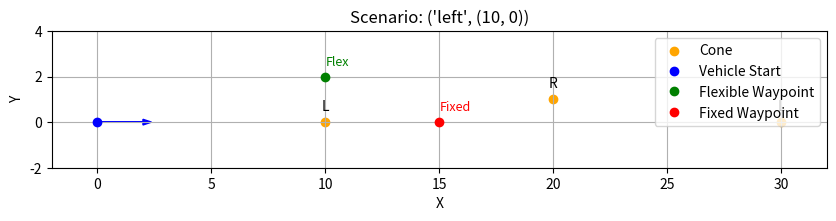

Write the Python code that produced this figure. (Note: this script raises an exception after producing the figure.)
# from typing import List, Tuple, Union
# from ..component import Component
# from ...state import AllState, VehicleState, EntityRelation, EntityRelationEnum, Path, Trajectory, Route, ObjectFrameEnum, AgentState
# from ...utils import serialization, settings
# from ...mathutils.transforms import vector_madd
# from ...mathutils.quadratic_equation import quad_root

# ===== Additional Imports =====
import numpy as np
import matplotlib.pyplot as plt
from scipy.optimize import minimize
# ==============================

#TODO: Combine with current planner and GemStack
# def longitudinal_plan(path : Path, acceleration : float, deceleration : float, max_speed : float, current_speed : float,
#                       method : str) -> Trajectory:
    
#     return Trajectory(frame=path.frame, points=dense_points, times=times)

# [redacted]
def scenario_check(vehicle_state, cone_state):
    """
    Check the cone state and determine the scenario.
    Args:
        vehicle_state: The state of the vehicle.
        cone_state: The state of the cones.
    Returns:
        str: The scenario type.
        - 'left_pass': cone pointed left, go left
        - 'right_pass': cone pointed right, go right
        - 'u_turn': cone standing up, make a U-turn
        tuple: (cone_x, cone__y)
    """
    # Get the closest cone info
    cones_ahead = sorted(cone_state, key=lambda c: np.linalg.norm(
        np.array([c['x'], c['y']]) - np.array(vehicle_state['position'])))
    cone_direction = cones_ahead[0]['orientation']
    cone_position = (cones_ahead[0]['x'], cones_ahead[0]['y'])
    
    # Check the cone orientation
    if cone_direction != 'left' and cone_direction != 'right' and cone_direction != 'standing':
        raise ValueError("Unknown cone orientation")
    
    return cone_direction, cone_position
    
def waypoint_generate(vehicle_state, cone_state):
    """
    Generate waypoints based on the scenario.
    Args:
        vehicle_state: The state of the vehicle.
        cone_state: The state of the cones.
    Returns:
        Tuple[str, Tuple[float, float], Tuple[float, float]]:
            scenario: detected scenario type
            flex_wp: flexible waypoint (used to maneuver)
            fixed_wp: fixed waypoint (goal position)
    """
    scenario, cone_position = scenario_check(vehicle_state, cone_state)
    car_position = np.array(vehicle_state['position'])
    car_heading = vehicle_state['heading']  # in radians

    # ===== Parameters =====
    u_turn_radius = 5.0  # Radius for U-turn
    offset = 2.0  # Offset for left/right pass
    lookahead_distance = 5.0  # Distance ahead for fixed point
    # ======================

    # Direction vector based on heading
    heading_vector = np.array([np.cos(car_heading), np.sin(car_heading)])
    
    # Vector perpendicular to heading (to determine left/right)
    perpendicular_vector = np.array([-np.sin(car_heading), np.cos(car_heading)])

    if scenario == 'standing':
        # U-turn: Circle around the cone
        cone = np.array(cone_position)

        # Flexible waypoint: halfway between car and a point offset from cone center
        flex_wp1 = cone + u_turn_radius * perpendicular_vector
        flex_wp2 = cone + heading_vector * lookahead_distance
        flex_wps = [flex_wp1, flex_wp2]

        # Fixed waypoint: behind the cone after U-turn
        # fixed_wp = cone - heading_vector * lookahead_distance
        fixed_wp = cone - u_turn_radius * perpendicular_vector

    elif scenario == 'left':
        cone = np.array(cone_position)

        # Flexible waypoint: go to the left of the cone
        flex_wp1 = cone + offset * perpendicular_vector
        flex_wps = [flex_wp1]

        # Fixed waypoint: forward after passing the cone
        # fixed_wp = flex_wp + heading_vector * lookahead_distance - offset * perpendicular_vector * 2
        fixed_wp = flex_wp1 + heading_vector * lookahead_distance - offset * perpendicular_vector

    elif scenario == 'right':
        cone = np.array(cone_position)

        # Flexible waypoint: go to the right of the cone
        flex_wp1 = cone - offset * perpendicular_vector
        flex_wps = [flex_wp1]

        # Fixed waypoint: forward after passing the cone
        # fixed_wp = flex_wp + heading_vector * lookahead_distance + offset * perpendicular_vector * 2
        fixed_wp = flex_wp1 + heading_vector * lookahead_distance + offset * perpendicular_vector

    else:
        flex_wps = None
        fixed_wp = None

    return scenario, flex_wps, fixed_wp
    
def velocity_profiling(path, acceleration, deceleration, max_speed, current_speed, lateral_acc_limit):
    """
    Returns a trajectory with velocity profile that respects:
    1. max longitudinal acceleration
    2. max deceleration
    3. max lateral acceleration from curvature
    4. max speed
    """
    # Curvature-based speed limit
    curvature_safe_speeds = []
    for p in path.curvature:
        if abs(p) < 1e-3:
            curvature_safe_speeds.append(max_speed)
        else:
            max_v = np.sqrt(lateral_acc_limit / abs(p))
            curvature_safe_speeds.append(min(max_v, max_speed))

    # Create a custom profile-aware speed function
    def dynamic_max_speed_at(index):
        return curvature_safe_speeds[min(index, len(curvature_safe_speeds) - 1)]

    # You can inject dynamic speed limit into your plan
    return
# [redacted]

# [redacted]
def trajectory_generation(init_state, final_state, N=30, T=0.1, Lr=1.5,
                                              w_c=10.0, w_eps=0.0, w_vvar=5.0,
                                              w_terminal=10.0,
                                              v_min=3.0, v_max=11.0,
                                              waypoint=None, waypoint_penalty_weight=100.0):
    """
    Generate a dynamically feasible trajectory between init_state and final_state (optionally pass a (x,y) waypoint)
    using curvature-based vehicle dynamics and nonlinear optimization.

    Note: We minimize variance of velocity to roughly keep constant velocity so it does not affect the turning radius.

    Thoughts: The trajectory generated from large velocity and large curvature rate can be similar to the trajectory 
    generated using small velovity and small curvature rate, might be scaled versions if the proportions are proper.
    For racing, we want to use the maximum velocity. So maybe we should scale the trajectory using the allowed velocity??? (TODO)
    And how to obtain that??? (TODO)

    TODO: remove v in init_state

    Parameters:
    - init_state (dict): Initial vehicle state with keys 'x', 'y', 'psi', 'c', 'v'.
    - final_state (dict): Target vehicle state with keys 'x', 'y', 'psi', 'c'.
    - N (int): Number of discrete time steps in the trajectory.
    - T (float): Duration of each time step (in seconds).
    - Lr (float): Distance from the vehicle's center to the rear axle. # TODO: find this value for GEMe4
    - w_c (float): Weight for penalizing curvature (smoothness of turns).
    - w_eps (float): Weight for penalizing curvature rate (reduces sharp steering changes).
    - w_vvar (float): Weight for penalizing speed variance (encourages speed smoothness).
    - w_terminal (float): Weight for penalizing final state deviation (soft constraint).
    - v_min (float): Minimum allowed speed (in m/s).
    - v_max (float): Maximum allowed speed (in m/s).
    - waypoint (tuple or None): Optional (x, y) coordinate that the trajectory should pass near.
    - waypoint_penalty_weight (float): Penalty weight for distance from waypoint (soft constraint).

    Returns:
    - x, y, psi, c, v, eps (np.ndarray): Arrays of optimized state and control values.
    - final_error (dict): Final state errors in x, y, psi, and c.
    """
    def cost(p):
        x_, y_, psi_, c_, v_, eps_ = np.split(p, [N - 1, 2 * (N - 1), 3 * (N - 1), 4 * (N - 1), 5 * (N - 1)])
        c_seq = np.concatenate(([init_state['c']], c_))
        v_seq = np.concatenate(([init_state['v']], v_))
        x_final, y_final, psi_final, c_final = x_[-1], y_[-1], psi_[-1], c_[-1]

        cost_c = w_c * np.sum(c_seq ** 2)
        cost_eps = w_eps * np.sum(eps_ ** 2)
        v_mean = np.mean(v_seq)
        cost_vvar = w_vvar * np.mean((v_seq - v_mean) ** 2)

        cost_terminal = w_terminal * (
            (x_final - final_state['x']) ** 2 +
            (y_final - final_state['y']) ** 2 +
            (psi_final - final_state['psi']) ** 2 * 100 + 
            (c_final - final_state['c']) ** 2 * 100 # TODO: remove magic constant
        )

        cost_waypoint = 0.0
        if waypoint is not None:
            # use midpoint index to check passing near the waypoint
            mid = N // 2
            cost_waypoint = waypoint_penalty_weight * (
                (x_[mid-1] - waypoint[0])**2 + (y_[mid-1] - waypoint[1])**2
            )

        return cost_c + cost_eps + cost_vvar + cost_terminal + cost_waypoint

    def dynamics_constraints(p):
        x_, y_, psi_, c_, v_, eps_ = np.split(p, [N - 1, 2 * (N - 1), 3 * (N - 1), 4 * (N - 1), 5 * (N - 1)])
        constraints = []
        x_prev, y_prev, psi_prev, c_prev, v_prev = init_state['x'], init_state['y'], init_state['psi'], init_state['c'], init_state['v']
        for k in range(N - 1):
            dx = v_prev * np.cos(psi_prev + c_prev * Lr) * T
            dy = v_prev * np.sin(psi_prev + c_prev * Lr) * T
            dpsi = v_prev * c_prev * T
            dc = eps_[k] * T
            constraints.extend([
                x_[k] - (x_prev + dx),
                y_[k] - (y_prev + dy),
                psi_[k] - (psi_prev + dpsi),
                c_[k] - (c_prev + dc)
            ])
            x_prev, y_prev, psi_prev, c_prev, v_prev = x_[k], y_[k], psi_[k], c_[k], v_[k]
        return constraints

    # Initial guesses
    x_vals = np.linspace(init_state['x'], final_state['x'], N)
    y_vals = np.linspace(init_state['y'], final_state['y'], N)
    psi_vals = np.linspace(init_state['psi'], final_state['psi'], N)
    c_vals = np.linspace(init_state['c'], final_state['c'], N)
    v_vals = np.ones(N) * init_state['v']
    eps_vals = np.zeros(N - 1)

    p0 = np.concatenate([x_vals[1:], y_vals[1:], psi_vals[1:], c_vals[1:], v_vals[1:], eps_vals])
    bounds = [(None, None)] * (4 * (N - 1)) + [(v_min, v_max)] * (N - 1) + [(None, None)] * (N - 1)

    result = minimize(cost, p0, bounds=bounds,
                      constraints={'type': 'eq', 'fun': dynamics_constraints},
                      options={'maxiter': 1000})
    if not result.success:
        raise RuntimeError("Optimization failed")

    x_, y_, psi_, c_, v_, eps_ = np.split(result.x, [N - 1, 2 * (N - 1), 3 * (N - 1), 4 * (N - 1), 5 * (N - 1)])
    x_full = np.concatenate(([init_state['x']], x_))
    y_full = np.concatenate(([init_state['y']], y_))
    psi_full = np.concatenate(([init_state['psi']], psi_))
    c_full = np.concatenate(([init_state['c']], c_))
    v_full = np.concatenate(([init_state['v']], v_))

    final_error = {
        'x_error': abs(x_full[-1] - final_state['x']),
        'y_error': abs(y_full[-1] - final_state['y']),
        'psi_error': abs(psi_full[-1] - final_state['psi']),
        'c_error': abs(c_full[-1] - final_state['c']),
    }

    return x_full, y_full, psi_full, c_full, v_full, eps_, final_error

def feasibility_check(trajectory, cone_map, car_width=2.0, safety_margin=0.3, v=10.0, Lr=1.5, T=0.1):
    """
    Check if the car trajectory collides with any cones.

    Parameters:
    - trajectory: list of (y, psi, c) states
    - cone_map: list of (x, y) cone positions
    - car_width: width of the vehicle in meters
    - safety_margin: buffer around the vehicle
    - v: vehicle constant speed (used for x position estimation)
    - Lr: distance to rear axle
    - T: time step

    Returns:
    - feasible: True if no collisions
    - collisions: list of indices of cones that were collided with (for plotting purpose)
    - x_vals, y_vals: trajectory positions for plotting (for plotting purpose)
    """
    y_vals, psi_vals, c_vals = zip(*trajectory)
    x_vals = [0.0]
    for i in range(1, len(trajectory)):
        dx = v * np.cos(psi_vals[i-1] + c_vals[i-1] * Lr) * T
        x_vals.append(x_vals[-1] + dx)

    collision_radius = (car_width / 2.0) + safety_margin
    collisions = []

    for j, (cone_x, cone_y) in enumerate(cone_map):
        for x, y in zip(x_vals, y_vals):
            if np.hypot(x - cone_x, y - cone_y) < collision_radius:
                collisions.append(j)
                break

    feasible = len(collisions) == 0
    return feasible, collisions, x_vals, y_vals
######################## 
if __name__ == "__main__":
    def plot_trajectory(x, y, v, c, eps, waypoint=None):
        plt.figure(figsize=(12, 10))

        # Trajectory plot
        plt.subplot(4, 1, 1)
        plt.plot(x, y, label="Trajectory")
        plt.scatter([x[0], x[-1]], [y[0], y[-1]], color='red', label="Start/End")
        
        if waypoint is not None:
            plt.scatter(*waypoint, color='purple', s=60, marker='X', label="Waypoint")
            plt.annotate("Waypoint", (waypoint[0], waypoint[1]), textcoords="offset points", xytext=(5,5), color='purple')

        plt.axis('equal')
        plt.ylabel("y (m)")
        plt.title("Trajectory")
        plt.grid(True)
        plt.legend()

        # Speed plot
        plt.subplot(4, 1, 2)
        plt.plot(v, label="Speed (v)", color="blue")
        plt.ylabel("Speed (m/s)")
        plt.grid(True)
        plt.legend()

        # Curvature plot
        plt.subplot(4, 1, 3)
        plt.plot(c, label="Curvature (c)", color="orange")
        plt.ylabel("Curvature (1/m)")
        plt.grid(True)
        plt.legend()

        # Curvature rate plot
        plt.subplot(4, 1, 4)
        plt.plot(eps, label="Curvature Rate (ε)", color="green")
        plt.xlabel("Step")
        plt.ylabel("ε (1/m²)")
        plt.grid(True)
        plt.legend()

        plt.tight_layout()
        plt.show()

    # --- Test Case 1: pass a cone in slalom ---
    def trajectory_generation_test1():
        # Init and final
        init_state = {'x': 0.0, 'y': 0.0, 'psi': 0.0, 'c': 0.0, 'v': 5.0}
        final_state = {'x': 15.0, 'y': 0.0, 'psi': np.pi / 20000000, 'c': np.pi / 20000000}
        waypoint = (8.0, 6.0)

        # Solve
        x, y, psi, c, v, eps, final_error = trajectory_generation(
            init_state, final_state, waypoint=waypoint
        )
        plot_trajectory(x, y, v, c, eps, waypoint)

        # Error
        print("\nFinal State Errors:")
        for k, e in final_error.items():
            print(f"{k}: {e:.6f}")

    # --- Test case 2: 90 degree turn ---
    def trajectory_generation_test2():
        # Init and final
        init_state = {'x': 0.0, 'y': 0.0, 'psi': 0.0, 'c': 0.0, 'v': 5.0}
        final_state = {'x': 15.0, 'y': 15.0, 'psi': np.pi / 2, 'c': np.pi / 2}
        waypoint = (13.0, 3.0)

        # Solve
        x, y, psi, c, v, eps, final_error = trajectory_generation(
            init_state, final_state, waypoint=waypoint
        )
        plot_trajectory(x, y, v, c, eps, waypoint)

        # Error
        print("\nFinal State Errors:")
        for k, e in final_error.items():
            print(f"{k}: {e:.6f}")

    #############
    #########################
    # --- Test Case ---
    def test_feasibility_check():
        N = 50
        y_traj = np.linspace(0, 10, N)
        psi_traj = np.linspace(0, 0.1, N)
        c_traj = np.linspace(0, 0.2, N)
        trajectory = list(zip(y_traj, psi_traj, c_traj))

        # Cone map near the path
        cone_map = [(5.0, 1.0), (10.0, 1.5), (15.0, 2.0), (25.0, 4.0), (25.0, 10.0), (16.0, 9.0), (40.0, 5.0)]

        # Run check
        feasible, collisions, x_vals, y_vals = feasibility_check(trajectory, cone_map)

        # Plot
        plt.figure(figsize=(10, 6))
        plt.plot(x_vals, y_vals, label="Trajectory", linewidth=2)
        for i, (cx, cy) in enumerate(cone_map):
            color = 'red' if i in collisions else 'green'
            plt.scatter(cx, cy, color=color, s=100, label=f'Cone {i}' if i == 0 else "")
        plt.xlabel("x (m)")
        plt.ylabel("y (m)")
        plt.title("Trajectory and Cone Map")
        plt.legend()
        plt.axis("equal")
        plt.grid(True)
        plt.show()

        print("Feasible:", feasible)
        print("Collisions with cones:", collisions)
# [redacted]

# ------------ Test Code --------------
if __name__ == "__main__":
    import matplotlib.pyplot as plt
    import numpy as np
    
    # --------------------------
    # Plotting Function
    # --------------------------
    def plot_results(vehicle_state, cones, wpt_flexes=None, wpt_fixed=None, scenario_label=""):
        plt.figure(figsize=(10, 5))
        ax = plt.gca()
        ax.set_aspect('equal')

        all_x = [cone['x'] for cone in cones] + [vehicle_state['position'][0]]
        all_y = [cone['y'] for cone in cones] + [vehicle_state['position'][1]]

        if wpt_flexes is not None:
            all_x += [pt[0] for pt in wpt_flexes]
            all_y += [pt[1] for pt in wpt_flexes]

        if wpt_fixed is not None:
            all_x.append(wpt_fixed[0])
            all_y.append(wpt_fixed[1])

        # Compute axis limits with padding
        padding = 2
        x_min, x_max = min(all_x) - padding, max(all_x) + padding
        y_min, y_max = min(all_y) - padding, max(all_y) + padding
        plt.xlim(x_min, x_max)
        plt.ylim(y_min, y_max)

        # Plot cones
        for cone in cones:
            plt.scatter(cone['x'], cone['y'], c='orange', label='Cone' if cone == cones[0] else "")
            plt.text(cone['x'], cone['y'] + 0.5, cone['orientation'][0].upper(), fontsize=10, ha='center')

        # Plot vehicle
        vx, vy = vehicle_state['position']
        plt.plot(vx, vy, 'bo', label='Vehicle Start')
        plt.arrow(vx, vy, np.cos(vehicle_state['heading']) * 2, np.sin(vehicle_state['heading']) * 2,
                head_width=0.25, color='blue')

        # Plot flexible waypoint
        if wpt_flexes is not None:
            for wpt_flex in wpt_flexes:
                plt.plot(wpt_flex[0], wpt_flex[1], 'go', label='Flexible Waypoint')
                plt.text(wpt_flex[0], wpt_flex[1] + 0.5, 'Flex', fontsize=9, color='green')

        # Plot fixed waypoint
        if wpt_fixed is not None:
            plt.plot(wpt_fixed[0], wpt_fixed[1], 'ro', label='Fixed Waypoint')
            plt.text(wpt_fixed[0], wpt_fixed[1] + 0.5, 'Fixed', fontsize=9, color='red')

        plt.title(scenario_label)
        plt.xlabel("X")
        plt.ylabel("Y")
        plt.grid(True)
        plt.legend()
        plt.show()
        return
    
    # --------------------------
    # Vehicle State Test Update 
    # --------------------------
    def drive(vehicle_state):
        # Update vehicle state
        vehicle_state['position'][0] += vehicle_state['velocity'] * np.cos(vehicle_state['heading'])
        vehicle_state['position'][1] += vehicle_state['velocity'] * np.sin(vehicle_state['heading'])
        return vehicle_state
    # --------------------------
    # Step 1: Generate Fake Cones
    # --------------------------
    def generate_test_cones(case='slalom'):
        if case == 'slalom':
            cones = []
            for i in range(3):
                x = (i+1) * 10
                y = 0 if i % 2 == 0 else 1
                orientation = 'left' if i % 2 == 0 else 'right'
                cones.append({'x': x, 'y': y, 'orientation': orientation})
            return cones

        elif case == 'u_turn':
            return [{'x': 10, 'y': 0, 'orientation': 'standing'}]

    # --------------------------
    # Step 2: Define Fake Vehicle
    # --------------------------    
    def get_test_vehicle_state(vehicle_state=None):
        if vehicle_state is not None:
            return vehicle_state
        return {
            'position': [0, 0],
            'heading': 0.0 * 180/np.pi,  # Facing right
            'velocity': 10.0
        }

    # --------------------------
    # Step 3: Run Scenario + Waypoints
    # --------------------------
    def test_waypoint_generation(case='slalom', test_loop=1):
        vehicle_state = get_test_vehicle_state()
        cones = generate_test_cones(case)
        
        for i in range(test_loop):
            scenario = scenario_check(vehicle_state, cones)
            scenario_label = f"Scenario: {scenario}"
            scenario, wpt_flexes, wpt_fixed  = waypoint_generate(vehicle_state, cones)
            plot_results(vehicle_state, cones, wpt_flexes, wpt_fixed, scenario_label)
            vehicle_state = drive(vehicle_state)
            if case == 'slalom':
                cones.pop(0)

    # --------------------------
    # Main for waypoint
    # --------------------------
    # test_waypoint_generation(case='slalom', test_loop=2)
    # test_waypoint_generation(case='u_turn')


    # --------------------------
    ### Combine Test
    # --------------------------
    def test_planning(case='slalom', test_loop=2):
        vehicle_state = get_test_vehicle_state()
        cones = generate_test_cones(case)
        
        for i in range(test_loop):
            # Way Points
            scenario = scenario_check(vehicle_state, cones)
            scenario_label = f"Scenario: {scenario}"
            scenario, wpt_flexes, wpt_fixed  = waypoint_generate(vehicle_state, cones)
            plot_results(vehicle_state, cones, wpt_flexes, wpt_fixed, scenario_label)
            # Trajectory
            init_state = {'y': wpt_flexes[0][1], 'psi': 0.0, 'c': 0.0}
            final_state = {'y': wpt_fixed[1], 'psi': 0.0, 'c': 0.0}

            y_traj, psi_traj, c_traj, eps_traj = trajectory_generation(init_state, final_state)
            # plot_trajectory(y_traj, psi_traj, c_traj, label="Generated trajectory")
            # plot_dynamics(psi_traj, c_traj, eps_traj)

            # Iterate
            vehicle_state = drive(vehicle_state)
            if case == 'slalom':
                cones.pop(0)
    test_planning(case='slalom', test_loop=2)


